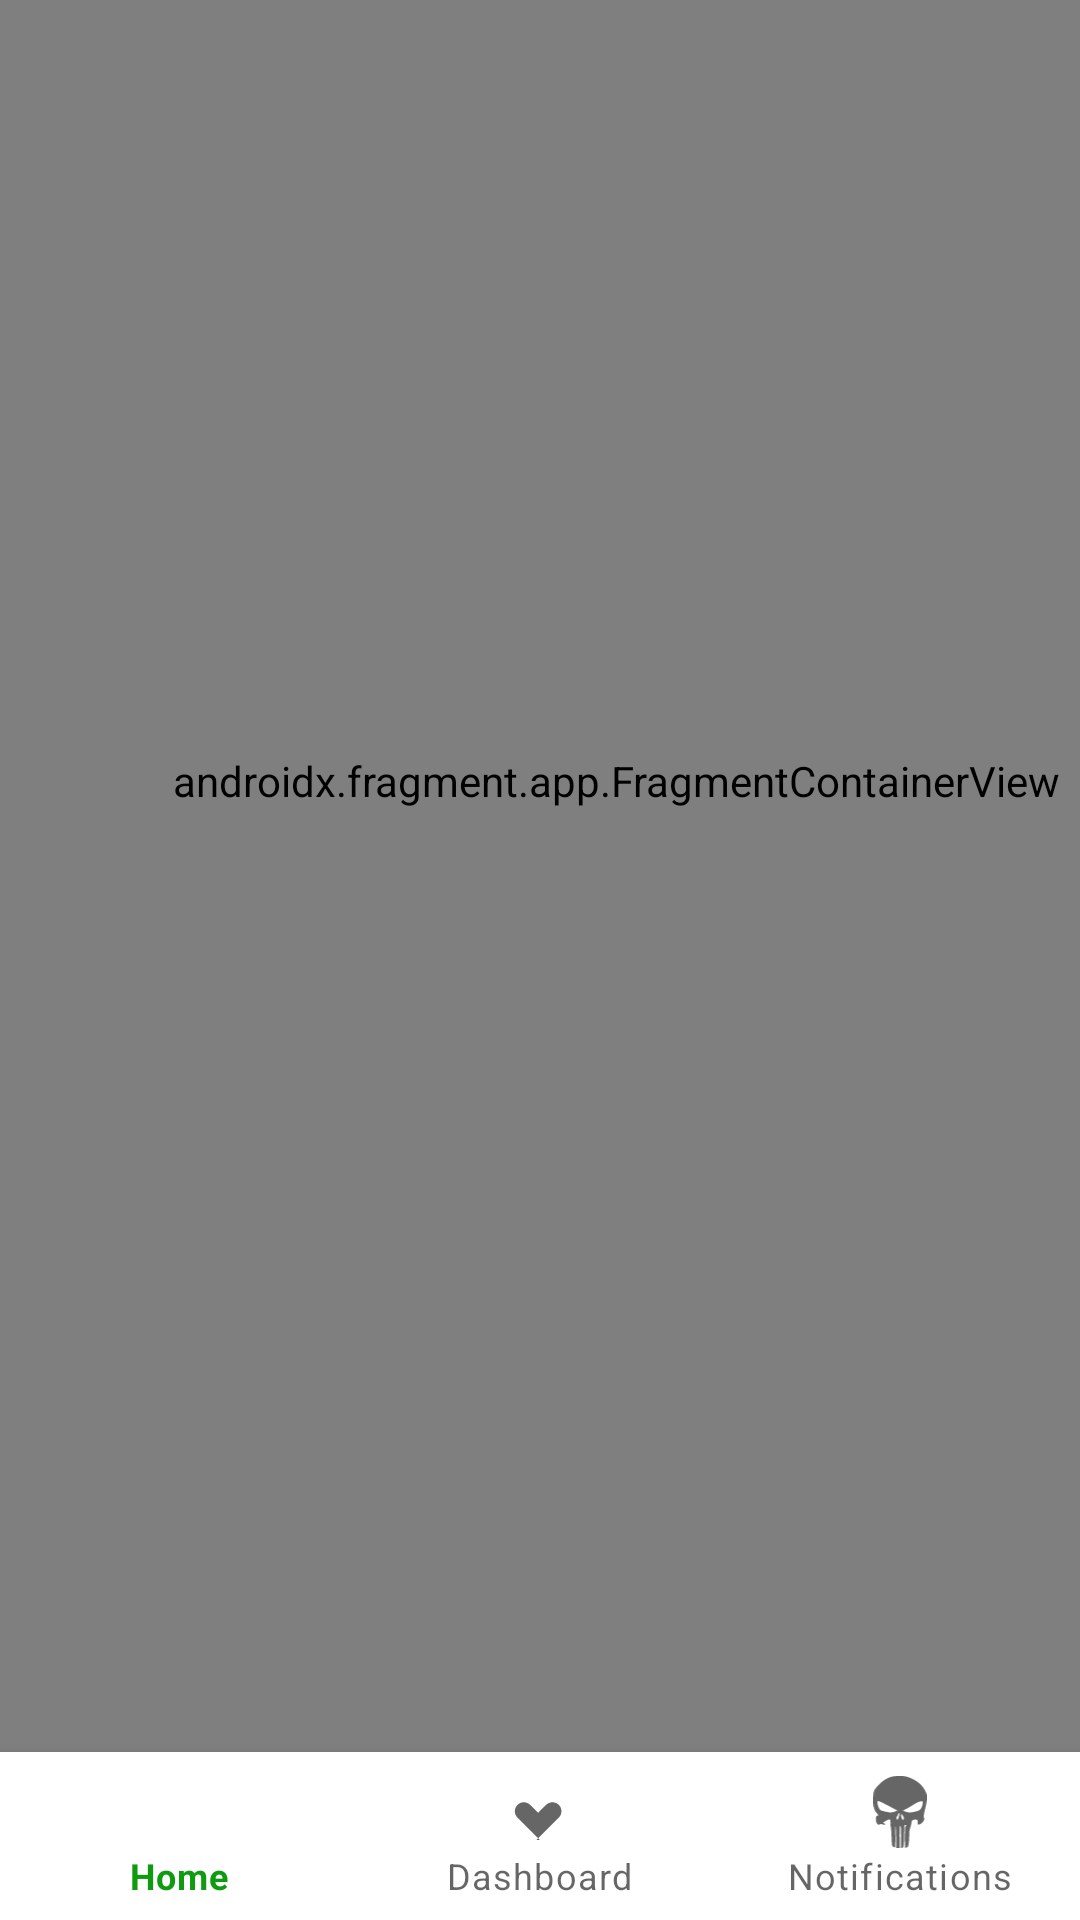

Produce the Android XML layout that renders to this screen, including the resource entries it uses.
<!-- AndroidManifest.xml: application theme Theme.RickAndMorty -->
<!-- res/layout/activity_main.xml -->
<?xml version="1.0" encoding="utf-8"?>
<androidx.constraintlayout.widget.ConstraintLayout xmlns:android="http://schemas.android.com/apk/res/android"
    xmlns:app="http://schemas.android.com/apk/res-auto"
    xmlns:tools="http://schemas.android.com/tools"
    android:layout_width="match_parent"
    android:layout_height="match_parent"
    tools:context=".ui.MainActivity">

    <com.google.android.material.appbar.AppBarLayout
        android:id="@+id/appBarLayout"
        android:layout_width="match_parent"
        android:layout_height="wrap_content"
        android:layout_marginTop="16dp"
        app:layout_constraintBottom_toTopOf="@id/nav_host_fragment"
        app:layout_constraintEnd_toEndOf="parent"
        app:layout_constraintStart_toStartOf="parent"
        app:layout_constraintTop_toTopOf="parent"
        tools:ignore="MissingConstraints">

        <androidx.appcompat.widget.Toolbar
            android:id="@+id/toolbar"
            android:layout_width="match_parent"
            android:layout_height="?attr/actionBarSize"
            android:background="?android:attr/windowBackground" />

    </com.google.android.material.appbar.AppBarLayout>

    <androidx.fragment.app.FragmentContainerView
        android:id="@+id/nav_host_fragment"
        android:name="androidx.navigation.fragment.NavHostFragment"
        android:layout_width="411dp"
        android:layout_height="654dp"
        android:background="#000000"
        app:defaultNavHost="true"
        app:layout_constraintBottom_toTopOf="@id/bottonNav"
        app:layout_constraintEnd_toEndOf="parent"
        app:layout_constraintHorizontal_bias="0.0"
        app:layout_constraintStart_toStartOf="parent"
        app:layout_constraintTop_toTopOf="parent"
        app:layout_constraintVertical_bias="0.96"
        app:navGraph="@navigation/nav_graph" />

    <com.google.android.material.bottomnavigation.BottomNavigationView
        android:id="@+id/bottonNav"
        android:layout_width="0dp"
        android:layout_height="wrap_content"
        android:layout_marginStart="0dp"
        android:layout_marginEnd="0dp"
        android:background="?android:attr/windowBackground"
        app:layout_constraintBottom_toBottomOf="parent"
        app:layout_constraintLeft_toLeftOf="parent"
        app:layout_constraintRight_toRightOf="parent"
        app:menu="@menu/bottom_nav_menu"
        />

</androidx.constraintlayout.widget.ConstraintLayout>
<!-- resources referenced by this layout -->
<resources>
  <style name="Theme.RickAndMorty" parent="Theme.MaterialComponents.DayNight.NoActionBar">
          
          <item name="colorPrimary">@color/grenn</item>
          <item name="colorPrimaryVariant">@color/purple_700</item>
          <item name="colorOnPrimary">@color/white</item>
          
          <item name="colorSecondary">@color/teal_200</item>
          <item name="colorSecondaryVariant">@color/teal_700</item>
          <item name="colorOnSecondary">@color/black</item>
          
          <item name="android:statusBarColor">?attr/colorPrimaryVariant</item>
          
      </style>
  <color name="grenn">#0F9B0F</color>
  <color name="purple_700">#FF3700B3</color>
  <color name="white">#FFFFFFFF</color>
  <color name="teal_200">#FF03DAC5</color>
  <color name="teal_700">#FF018786</color>
  <color name="black">#FF000000</color>
</resources>
